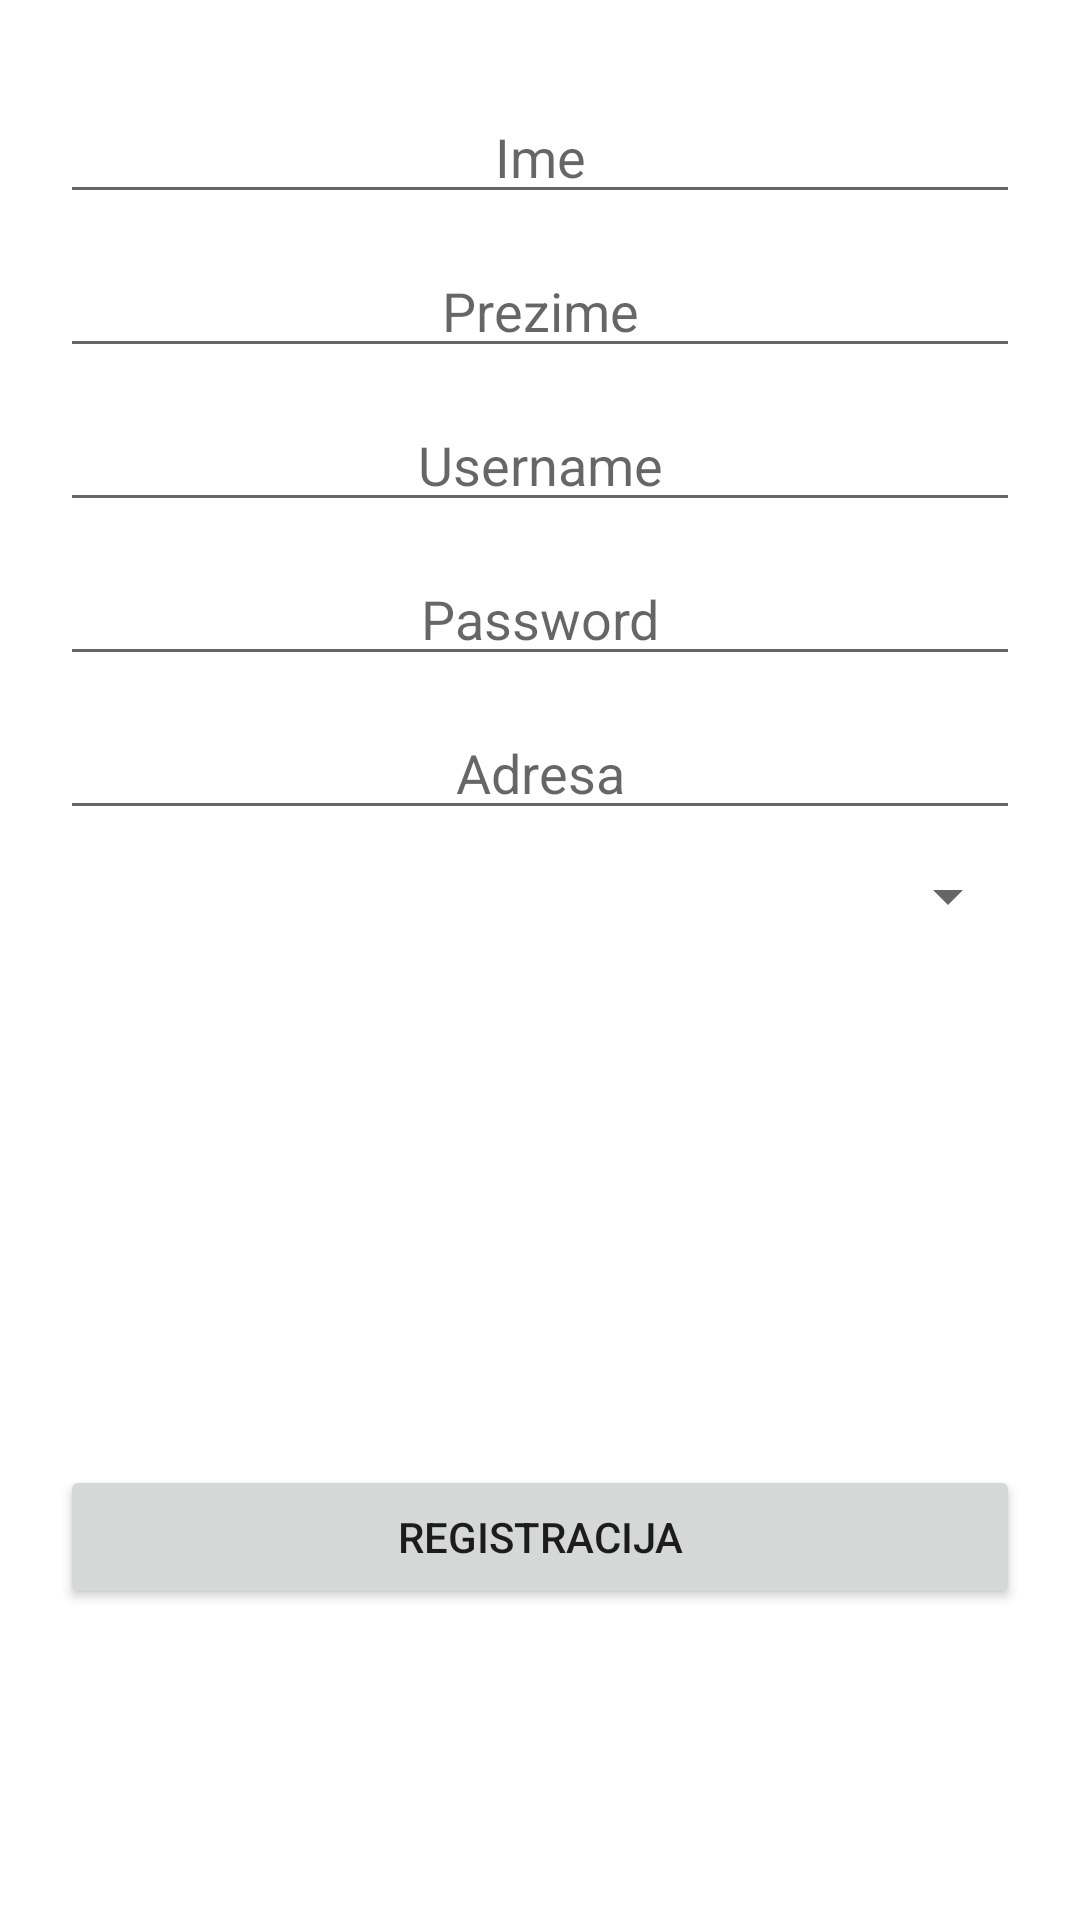

Write the Android layout XML for this screen, with the resource values it uses.
<!-- AndroidManifest.xml: application theme Theme.PMSU2021 -->
<!-- res/layout/activity_register.xml -->
<?xml version="1.0" encoding="utf-8"?>
<LinearLayout xmlns:android="http://schemas.android.com/apk/res/android"
    xmlns:app="http://schemas.android.com/apk/res-auto"
    xmlns:tools="http://schemas.android.com/tools"
    android:layout_width="match_parent"
    android:layout_height="match_parent"
    android:orientation="vertical"
    tools:context=".Register">

    <LinearLayout
        android:layout_width="match_parent"
        android:layout_height="match_parent"
        android:orientation="vertical">

        <EditText
            android:id="@+id/et_ime"
            android:layout_width="match_parent"
            android:layout_height="wrap_content"
            android:layout_marginLeft="20dp"
            android:layout_marginTop="30dp"
            android:layout_marginRight="20dp"
            android:ems="10"
            android:gravity="center_horizontal"
            android:hint="@string/ime"
            android:inputType="textPersonName" />

        <EditText
            android:id="@+id/et_prezime"
            android:layout_width="match_parent"
            android:layout_height="wrap_content"
            android:layout_marginLeft="20dp"
            android:layout_marginTop="10dp"
            android:layout_marginRight="20dp"
            android:ems="10"
            android:gravity="center_horizontal"
            android:hint="@string/prezime"
            android:inputType="textPersonName" />

        <EditText
            android:id="@+id/et_registracija_username"
            android:layout_width="match_parent"
            android:layout_height="wrap_content"
            android:layout_marginLeft="20dp"
            android:layout_marginTop="10dp"
            android:layout_marginRight="20dp"
            android:ems="10"
            android:gravity="center_horizontal"
            android:hint="@string/username"
            android:inputType="textPersonName" />

        <EditText
            android:id="@+id/et_registracija_password"
            android:layout_width="match_parent"
            android:layout_height="wrap_content"
            android:layout_marginLeft="20dp"
            android:layout_marginTop="10dp"
            android:layout_marginRight="20dp"
            android:ems="10"
            android:gravity="center_horizontal"
            android:hint="@string/password"
            android:inputType="textPassword" />

        <EditText
            android:id="@+id/et_adresa"
            android:layout_width="match_parent"
            android:layout_height="wrap_content"
            android:layout_marginLeft="20dp"
            android:layout_marginTop="10dp"
            android:layout_marginRight="20dp"
            android:ems="10"
            android:gravity="center_horizontal"
            android:hint="@string/adresa"
            android:inputType="textPersonName" />

        <Spinner
            android:id="@+id/registracija_spinner"
            android:layout_width="match_parent"
            android:layout_height="wrap_content"
            android:layout_marginLeft="20dp"
            android:layout_marginTop="10dp"
            android:layout_marginRight="20dp"
            android:gravity="center_horizontal" />

        <EditText
            android:id="@+id/et_registracija_email"
            android:layout_width="match_parent"
            android:layout_height="wrap_content"
            android:layout_marginLeft="20dp"
            android:layout_marginTop="10dp"
            android:layout_marginRight="20dp"
            android:ems="10"
            android:gravity="center_horizontal"
            android:hint="@string/email"
            android:inputType="textEmailAddress"
            android:visibility="invisible" />

        <EditText
            android:id="@+id/et_registracija_naziv"
            android:layout_width="match_parent"
            android:layout_height="wrap_content"
            android:layout_marginLeft="20dp"
            android:layout_marginTop="10dp"
            android:layout_marginRight="20dp"
            android:ems="10"
            android:gravity="center_horizontal"
            android:hint="@string/naziv"
            android:inputType="textPersonName"
            android:visibility="invisible" />

        <Button
            android:id="@+id/btn_registracija"
            android:layout_width="match_parent"
            android:layout_height="wrap_content"
            android:layout_marginLeft="20dp"
            android:layout_marginTop="75dp"
            android:layout_marginRight="20dp"
            android:text="@string/registracija" />

    </LinearLayout>
</LinearLayout>
<!-- resources referenced by this layout -->
<resources>
  <string name="adresa">Adresa</string>
  <string name="email">Email</string>
  <string name="ime">Ime</string>
  <string name="naziv">Naziv</string>
  <string name="password">Password</string>
  <string name="prezime">Prezime</string>
  <string name="registracija">Registracija</string>
  <string name="username">Username</string>
  <style name="Theme.PMSU2021" parent="Theme.MaterialComponents.DayNight.NoActionBar">
          
          <item name="colorPrimary">@color/purple_500</item>
          <item name="colorPrimaryVariant">@color/purple_700</item>
          <item name="colorOnPrimary">@color/white</item>
          
          <item name="colorSecondary">@color/teal_200</item>
          <item name="colorSecondaryVariant">@color/teal_700</item>
          <item name="colorOnSecondary">@color/black</item>
          
          <item name="android:statusBarColor" tools:targetApi="l">?attr/colorPrimaryVariant</item>
          
      </style>
  <!-- not gathered from this repository: default colours our renderer supplied (Android Studio template values) -->
  <color name="purple_500">#FF6200EE</color>
  <color name="purple_700">#FF3700B3</color>
  <color name="teal_200">#FF03DAC5</color>
  <color name="teal_700">#FF018786</color>
  <color name="black">#FF000000</color>
  <color name="white">#FFFFFFFF</color>
</resources>
